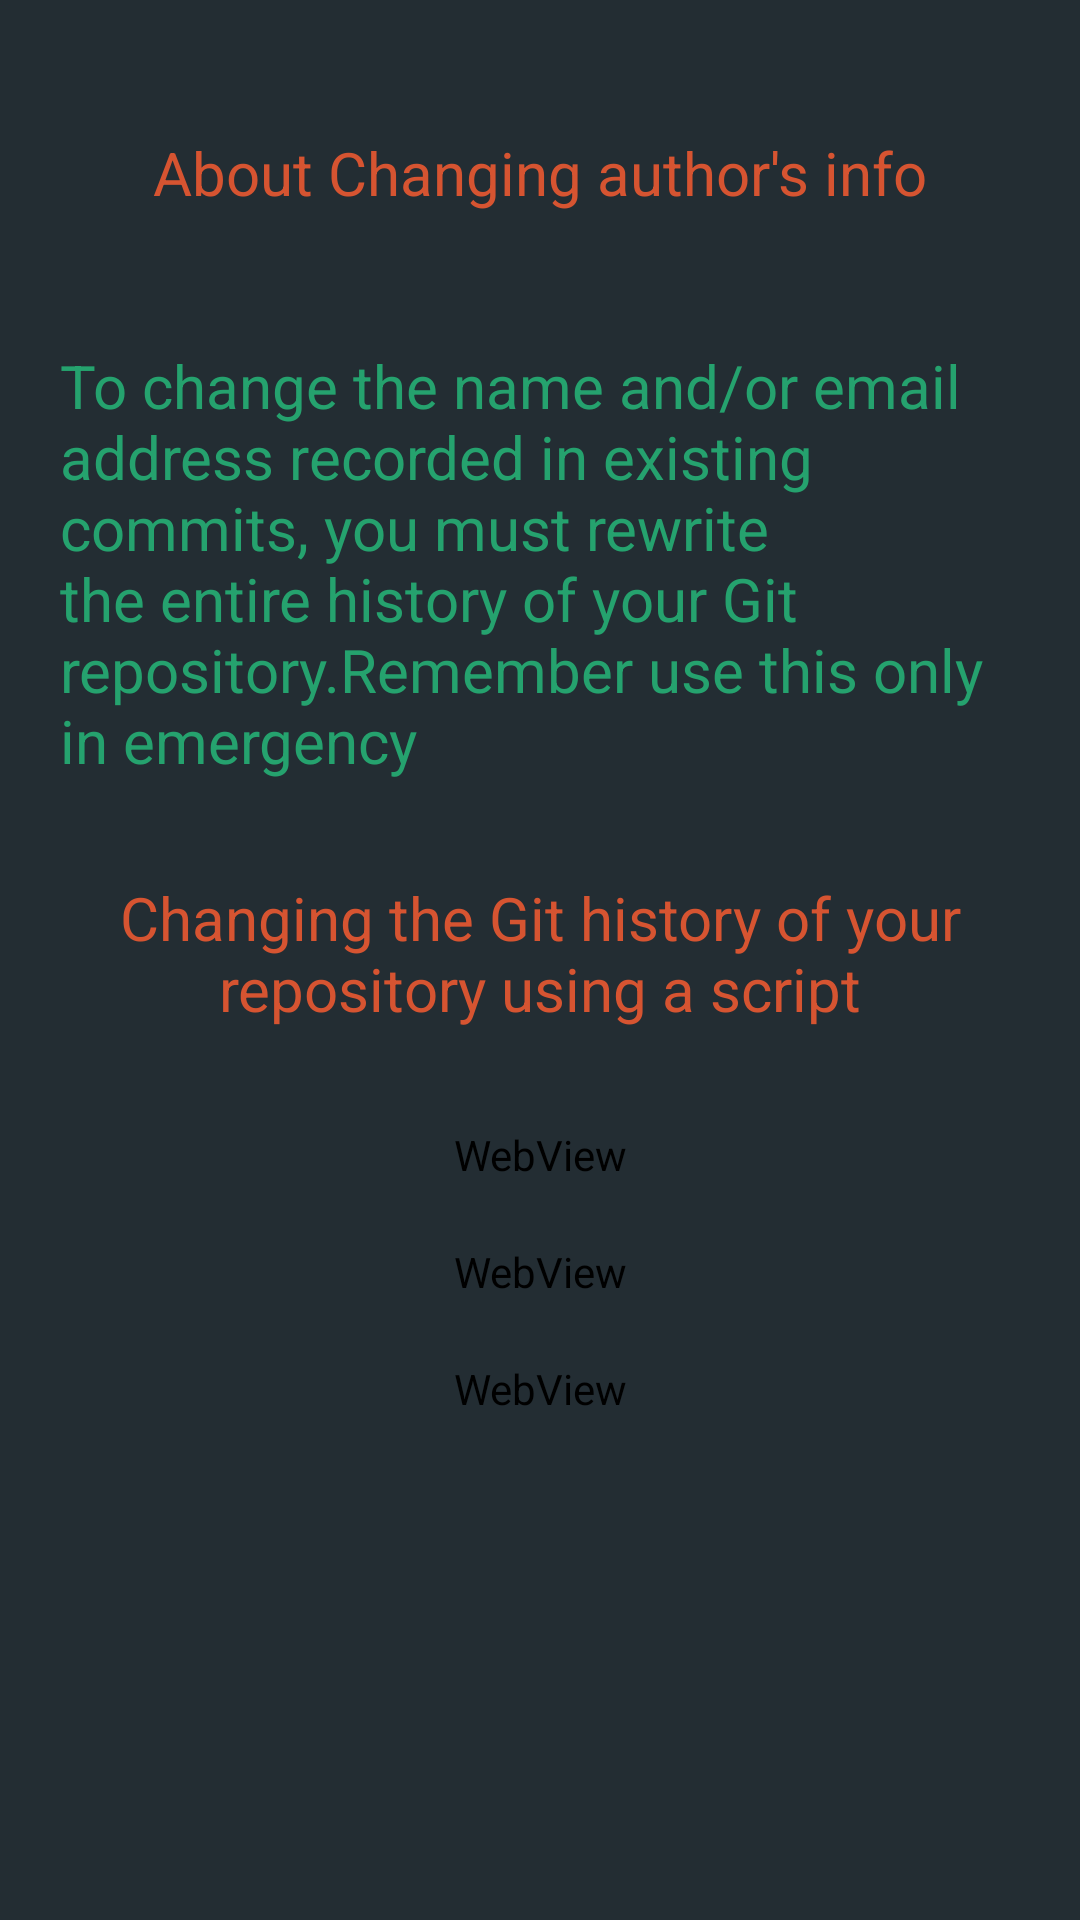

Reconstruct the res/layout file that produces this screen, plus the resources it refers to.
<!-- AndroidManifest.xml: application theme AppTheme -->
<!-- res/layout/changing_author_info.xml -->
<?xml version="1.0" encoding="utf-8"?>
<RelativeLayout xmlns:android="http://schemas.android.com/apk/res/android"
    android:layout_width="match_parent"
    android:layout_height="match_parent"
      android:background="#ff272d33"
    android:gravity="top" >
    
  

 <ScrollView
     android:layout_width="fill_parent"
     android:layout_height="fill_parent"
     android:layout_alignParentLeft="true"
     android:layout_alignParentTop="true"
     android:clipToPadding="false" 
      >

     <LinearLayout
         android:layout_width="fill_parent"
         android:layout_height="match_parent"
         android:layout_margin="20dp"
         android:orientation="vertical" >

         <TextView
             android:id="@+id/textView1"
             android:layout_width="match_parent"
             android:layout_height="75dp"
             android:layout_marginBottom="20dp"
             android:gravity="center"
             android:text="About Changing author's info"
             android:textColor="#d65431"
             android:textSize="20sp" />

         <TextView
             android:id="@+id/textView2"
             android:layout_width="match_parent"
             android:layout_height="wrap_content"
             android:layout_marginBottom="20dp"
             android:text="@string/author"
             android:textColor="#25a26e"
             android:textSize="20sp" />
  
        
            <TextView
             android:id="@+id/textView"
             android:layout_width="match_parent"
             android:layout_height="75dp"
             android:layout_marginBottom="20dp"
             android:gravity="center"
             android:text="@string/script"
             android:textColor="#d65431"
             android:textSize="20sp" />

         
        
           <WebView
        android:id="@+id/author"
        android:layout_width="match_parent"
        android:layout_height="match_parent"
        android:layout_marginBottom="20dp" />
           
          
             <WebView
        android:id="@+id/authors"
        android:layout_width="match_parent"
        android:layout_height="match_parent"
        android:layout_marginBottom="20dp" />
             
              <WebView
        android:id="@+id/author2"
        android:layout_width="match_parent"
        android:layout_height="match_parent"
        android:layout_marginBottom="20dp" />
           
           
            
           
           
            
           
           

        
     </LinearLayout>
 </ScrollView>

</RelativeLayout>
<!-- resources referenced by this layout -->
<resources>
  <string name="author">To change the name and/or email address recorded in existing commits, you must rewrite the entire history of your Git repository.Remember use this only in emergency</string>
  <string name="script">Changing the Git history of your repository using a script</string>
  <style name="AppTheme" parent="AppBaseTheme">
          
          
          
      </style>
  <style name="AppBaseTheme" parent="Theme.AppCompat.Light">
           <item name="android:background">#ff232d33</item> 
          
      </style>
</resources>
